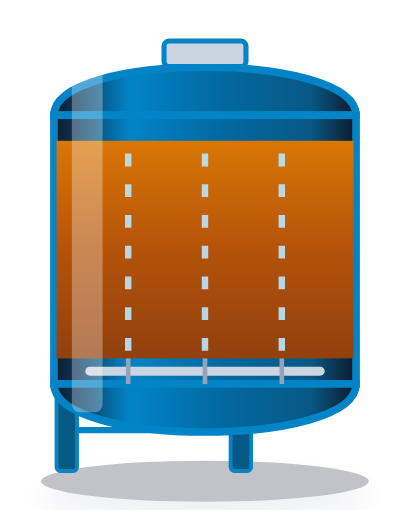
t = 0.00 s
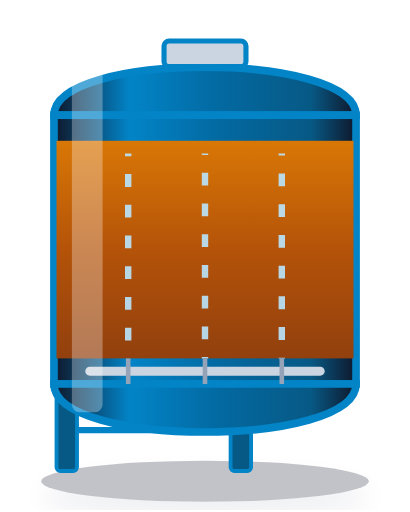
t = 0.15 s
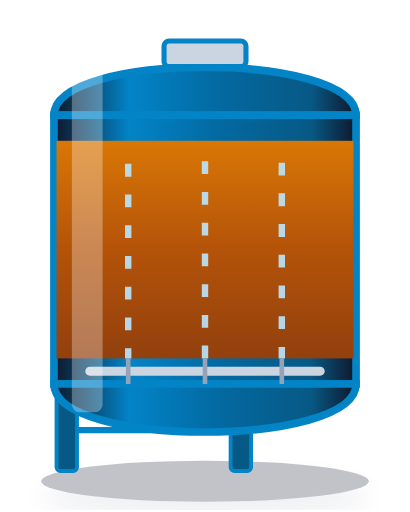
t = 0.30 s
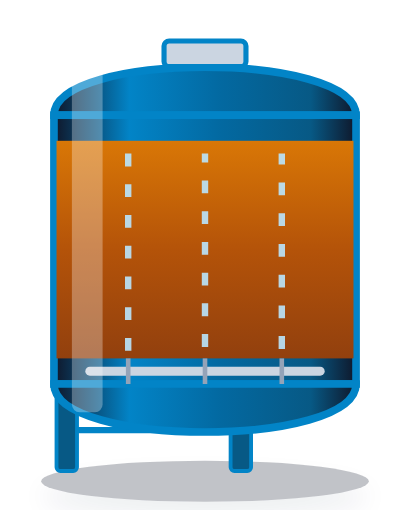
t = 0.45 s
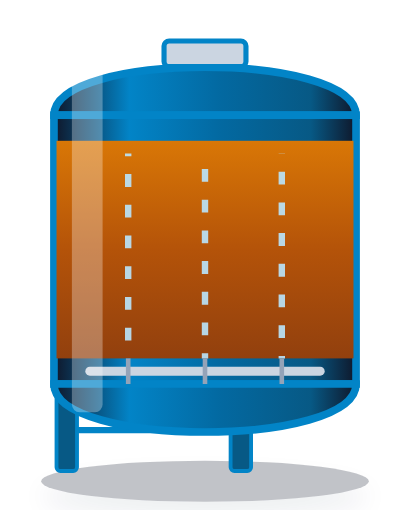
t = 0.60 s
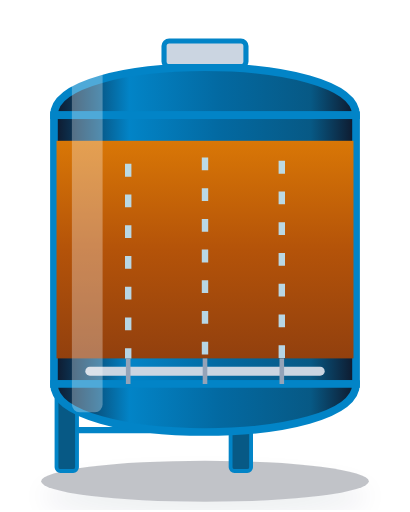
t = 0.75 s

The animated SVG that drew these frames (rendered in a browser with its animation timeline set to each time). Animation: 3 SMIL elements (animate=3); one cycle of 0.90 s, repeats indefinitely.

<svg xmlns="http://www.w3.org/2000/svg" viewBox="0 0 160 200" width="160" height="200">
  <defs>
    <filter id="bottomShadow" x="-20%" y="-20%" width="140%" height="140%">
      <feDropShadow dx="0" dy="6" stdDeviation="5" flood-color="#0b2545" flood-opacity="0.28" />
    </filter>
    
    <linearGradient id="filterVesselGrad" x1="0%" y1="0%" x2="100%" y2="0%">
      <stop offset="0%" stop-color="#0f172a" />
      <stop offset="25%" stop-color="#0284c7" />
      <stop offset="55%" stop-color="#0369a1" />
      <stop offset="85%" stop-color="#075985" />
      <stop offset="100%" stop-color="#0f172a" />
    </linearGradient>
    <linearGradient id="sandMediaGrad" x1="0%" y1="0%" x2="0%" y2="100%">
      <stop offset="0%" stop-color="#d97706" />
      <stop offset="50%" stop-color="#b45309" />
      <stop offset="100%" stop-color="#92400e" />
    </linearGradient>
    <linearGradient id="carbonMediaGrad" x1="0%" y1="0%" x2="0%" y2="100%">
      <stop offset="0%" stop-color="#334155" />
      <stop offset="50%" stop-color="#1e293b" />
      <stop offset="100%" stop-color="#0f172a" />
    </linearGradient>
    <linearGradient id="resinMediaGrad" x1="0%" y1="0%" x2="0%" y2="100%">
      <stop offset="0%" stop-color="#f59e0b" />
      <stop offset="50%" stop-color="#d97706" />
      <stop offset="100%" stop-color="#b45309" />
    </linearGradient>
    
  </defs>

  <!-- 3D Ground Support Shadow -->
  <ellipse cx="80" cy="188" rx="64" ry="8" fill="#0f172a" opacity="0.25" filter="url(#bottomShadow)" />

  <!-- Structural Steel Stand Legs -->
  <rect x="22" y="148" width="8" height="36" rx="1.5" fill="#075985" stroke="#0284c7" stroke-width="1.5" />
  <rect x="90" y="148" width="8" height="36" rx="1.5" fill="#075985" stroke="#0284c7" stroke-width="1.5" />
  <line x1="30" y1="168" x2="90" y2="168" stroke="#0284c7" stroke-width="2.5" />

  <!-- ASME Pressure Filter Vessel Shell -->
  <g transform="translate(20, 10)">
    <!-- Dished Top Head -->
    <path d="M 1 35 C 1 10, 119 10, 119 35 Z" fill="url(#filterVesselGrad)" stroke="#0284c7" stroke-width="3" />
    <!-- Straight Shell Body -->
    <rect x="1" y="35" width="118" height="105" fill="url(#filterVesselGrad)" stroke="#0284c7" stroke-width="3" />
    <!-- Dished Bottom Head -->
    <path d="M 1 140 C 1 165, 119 165, 119 140 Z" fill="url(#filterVesselGrad)" stroke="#0284c7" stroke-width="3" />
    
      <!-- Internal Active Filtration Bed -->
      <rect x="2" y="45" width="116" height="85" fill="url(#sandMediaGrad)" />
      
        <line x1="30" y1="50" x2="30" y2="130" stroke="#bae6fd" stroke-width="2.5" stroke-dasharray="5 7" opacity="0.9">
          <animate attributeName="stroke-dashoffset" from="0" to="24" dur="0.9s" repeatCount="indefinite" />
        </line>
        <line x1="60" y1="50" x2="60" y2="130" stroke="#bae6fd" stroke-width="2.5" stroke-dasharray="5 7" opacity="0.9">
          <animate attributeName="stroke-dashoffset" from="0" to="24" dur="0.8s" repeatCount="indefinite" />
        </line>
        <line x1="90" y1="50" x2="90" y2="130" stroke="#bae6fd" stroke-width="2.5" stroke-dasharray="5 7" opacity="0.9">
          <animate attributeName="stroke-dashoffset" from="0" to="24" dur="0.85s" repeatCount="indefinite" />
        </line>
                
      <!-- Bottom Lateral Collector Arm -->
      <line x1="15" y1="135" x2="105" y2="135" stroke="#cbd5e1" stroke-width="3.5" stroke-linecap="round" />
      <line x1="30" y1="130" x2="30" y2="140" stroke="#94a3b8" stroke-width="1.8" />
      <line x1="60" y1="130" x2="60" y2="140" stroke="#94a3b8" stroke-width="1.8" />
      <line x1="90" y1="130" x2="90" y2="140" stroke="#94a3b8" stroke-width="1.8" />
                
    <!-- Top Flanged Inspection Manway Hatch -->
    <rect x="44" y="6" width="32" height="10" rx="2" fill="#cbd5e1" stroke="#0284c7" stroke-width="2" />
    <!-- Specular Curvature Highlight -->
    <rect x="8" y="16" width="12" height="135" rx="3" fill="#ffffff" opacity="0.3" />
  </g>
</svg>
